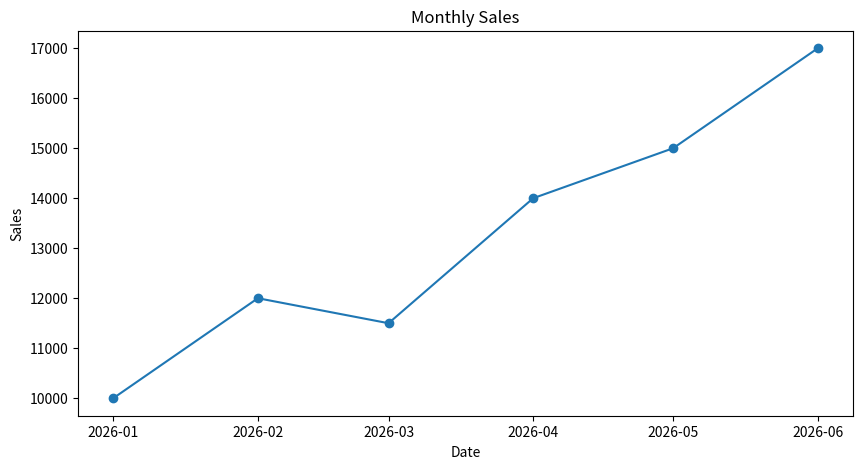

Source code (Python):
import pandas as pd

data = {
    "Date": [
        "2026-01-01",
        "2026-02-01",
        "2026-03-01",
        "2026-04-01",
        "2026-05-01",
        "2026-06-01"
    ],
    "Sales": [
        10000,
        12000,
        11500,
        14000,
        15000,
        17000
    ]
}

df = pd.DataFrame(data)
df

df["Date"] = pd.to_datetime(df["Date"])

print(df.dtypes)

df = df.set_index("Date")

df

import matplotlib.pyplot as plt

plt.figure(figsize=(10, 5))
plt.plot(df.index, df["Sales"], marker="o")

plt.xlabel("Date")
plt.ylabel("Sales")
plt.title("Monthly Sales")

plt.show()

# Write your solution here
